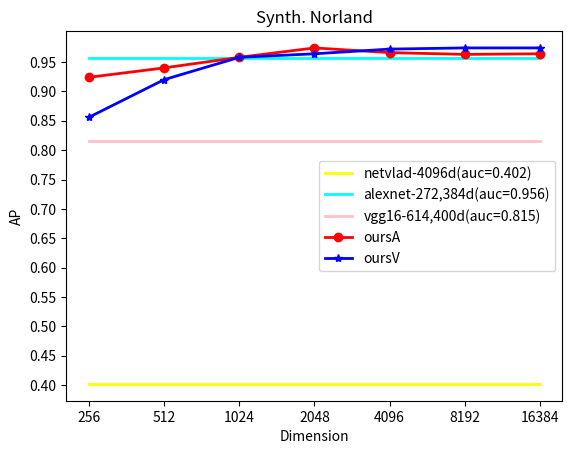

Python code for this plot: (Note: this script raises an exception after producing the figure.)
import numpy as np
import matplotlib.pyplot as plt

def drawWithDimension(dataset, dimensions, netvlad, alexnet, vgg16, oursA, oursV):
    assert len(dimensions) == len(oursA) == len(oursV)
    netvlad_list = [netvlad]*len(dimensions)
    alexnet_list = [alexnet]*len(dimensions)
    vgg16_list = [vgg16]*len(dimensions)

    plt.figure()
    plt.title('{}'.format(dataset))
    plt.xlabel('Dimension')
    plt.ylabel('AP')
    # plt.grid()
    plt.yticks(np.arange(0.3,1,0.05))
    # plt.xticks(dimensions)
    # plt.xscale('log',base=2)
    plt.plot(dimensions, netvlad_list, linewidth=2, color='yellow', label='netvlad-4096d(auc={:.3f})'.format(netvlad))
    plt.plot(dimensions, alexnet_list, linewidth=2, color='cyan', label='alexnet-272,384d(auc={})'.format(alexnet))
    plt.plot(dimensions, vgg16_list, linewidth=2, color='pink', label='vgg16-614,400d(auc={})'.format(vgg16))
    plt.plot(dimensions, oursA, linewidth=2, color='red', marker='o', label='oursA')
    plt.plot(dimensions, oursV, linewidth=2, color='blue', marker='*', label='oursV')

    plt.legend()
    plt.show()
    plt.savefig('./results/{}_dimension.png'.format(dataset), dpi=95)
    plt.close()


if __name__ == '__main__':
    # draw the dimension
    # for synth.Norland
    dataset = 'Synth. Norland'
    dimensions = ['256', '512', '1024', '2048', '4096', '8192', '16384']
    netvlad = 0.402
    alexnet = 0.956
    vgg16 = 0.815
    oursA = [0.924, 0.940, 0.958, 0.974, 0.966, 0.963, 0.964]
    oursV = [0.856, 0.920, 0.958, 0.964, 0.972, 0.974, 0.974]
    drawWithDimension(dataset, dimensions, netvlad, alexnet, vgg16, oursA, oursV)

    # for robotcar(dbNight vs. qSnow)
    dataset = 'robotcar(dbNight vs. qSnow)'
    dimensions = ['256', '512', '1024', '2048', '4096', '8192', '16384']
    netvlad = 0.402
    alexnet = 0.956
    vgg16 = 0.815
    oursA = [0.503, 0.812, 0.916, 0.945, 0.968, 0.977, 0.979]
    oursV = []
    drawWithDimension(dataset, dimensions, netvlad, alexnet, vgg16, oursA, oursV)

